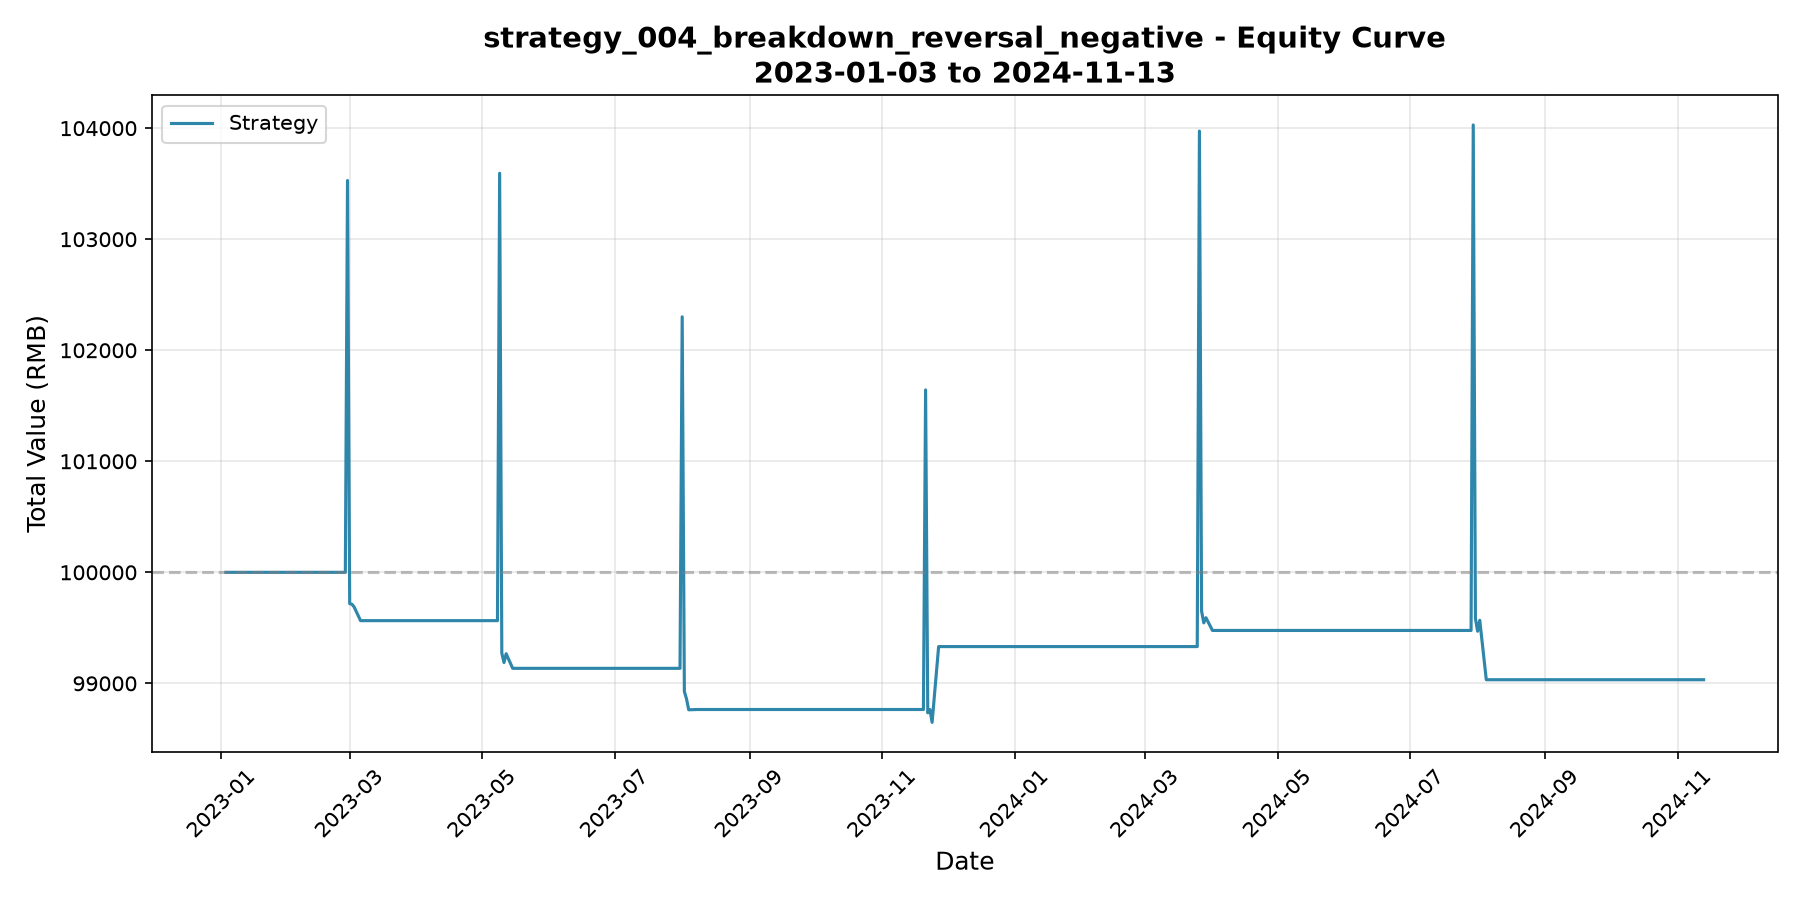

The file beside this chart, header and first rows:
date, cash, market_value, total_value, return_from_start_pct
2023-01-03, 100000, 0.00, 100000, 0.00
2023-01-03, 100000, 0.00, 100000, 0.00
2023-01-04, 100000, 0.00, 100000, 0.00
2023-01-05, 100000, 0.00, 100000, 0.00
2023-01-06, 100000, 0.00, 100000, 0.00
2023-01-09, 100000, 0.00, 100000, 0.00
2023-01-10, 100000, 0.00, 100000, 0.00
2023-01-11, 100000, 0.00, 100000, 0.00
2023-01-12, 100000, 0.00, 100000, 0.00
2023-01-13, 100000, 0.00, 100000, 0.00
2023-01-16, 100000, 0.00, 100000, 0.00
2023-01-17, 100000, 0.00, 100000, 0.00
2023-01-18, 100000, 0.00, 100000, 0.00
2023-01-19, 100000, 0.00, 100000, 0.00
2023-01-20, 100000, 0.00, 100000, 0.00
2023-01-23, 100000, 0.00, 100000, 0.00
2023-01-24, 100000, 0.00, 100000, 0.00
2023-01-25, 100000, 0.00, 100000, 0.00
2023-01-26, 100000, 0.00, 100000, 0.00
2023-01-27, 100000, 0.00, 100000, 0.00
2023-01-30, 100000, 0.00, 100000, 0.00
2023-01-31, 100000, 0.00, 100000, 0.00
2023-02-01, 100000, 0.00, 100000, 0.00
2023-02-02, 100000, 0.00, 100000, 0.00
2023-02-03, 100000, 0.00, 100000, 0.00
2023-02-06, 100000, 0.00, 100000, 0.00
2023-02-07, 100000, 0.00, 100000, 0.00
2023-02-08, 100000, 0.00, 100000, 0.00
2023-02-09, 100000, 0.00, 100000, 0.00
2023-02-10, 100000, 0.00, 100000, 0.00
2023-02-13, 100000, 0.00, 100000, 0.00
2023-02-14, 100000, 0.00, 100000, 0.00
2023-02-15, 100000, 0.00, 100000, 0.00
2023-02-16, 100000, 0.00, 100000, 0.00
2023-02-17, 100000, 0.00, 100000, 0.00
2023-02-20, 100000, 0.00, 100000, 0.00
2023-02-21, 100000, 0.00, 100000, 0.00
2023-02-22, 100000, 0.00, 100000, 0.00
2023-02-23, 100000, 0.00, 100000, 0.00
2023-02-24, 100000, 0.00, 100000, 0.00
2023-02-27, 100000, 0.00, 100000, 0.00
2023-02-28, 46229, 57299, 103528, 3.53
2023-03-01, 46229, 53489, 99718, -0.28
2023-03-02, 46229, 53484, 99713, -0.29
2023-03-03, 46229, 53461, 99690, -0.31
2023-03-06, 99565, 0.00, 99565, -0.44
2023-03-07, 99565, 0.00, 99565, -0.44
2023-03-08, 99565, 0.00, 99565, -0.44
2023-03-09, 99565, 0.00, 99565, -0.44
2023-03-10, 99565, 0.00, 99565, -0.44
2023-03-13, 99565, 0.00, 99565, -0.44
2023-03-14, 99565, 0.00, 99565, -0.44
2023-03-15, 99565, 0.00, 99565, -0.44
2023-03-16, 99565, 0.00, 99565, -0.44
2023-03-17, 99565, 0.00, 99565, -0.44
2023-03-20, 99565, 0.00, 99565, -0.44
2023-03-21, 99565, 0.00, 99565, -0.44
2023-03-22, 99565, 0.00, 99565, -0.44
2023-03-23, 99565, 0.00, 99565, -0.44
2023-03-24, 99565, 0.00, 99565, -0.44
... 428 more rows
